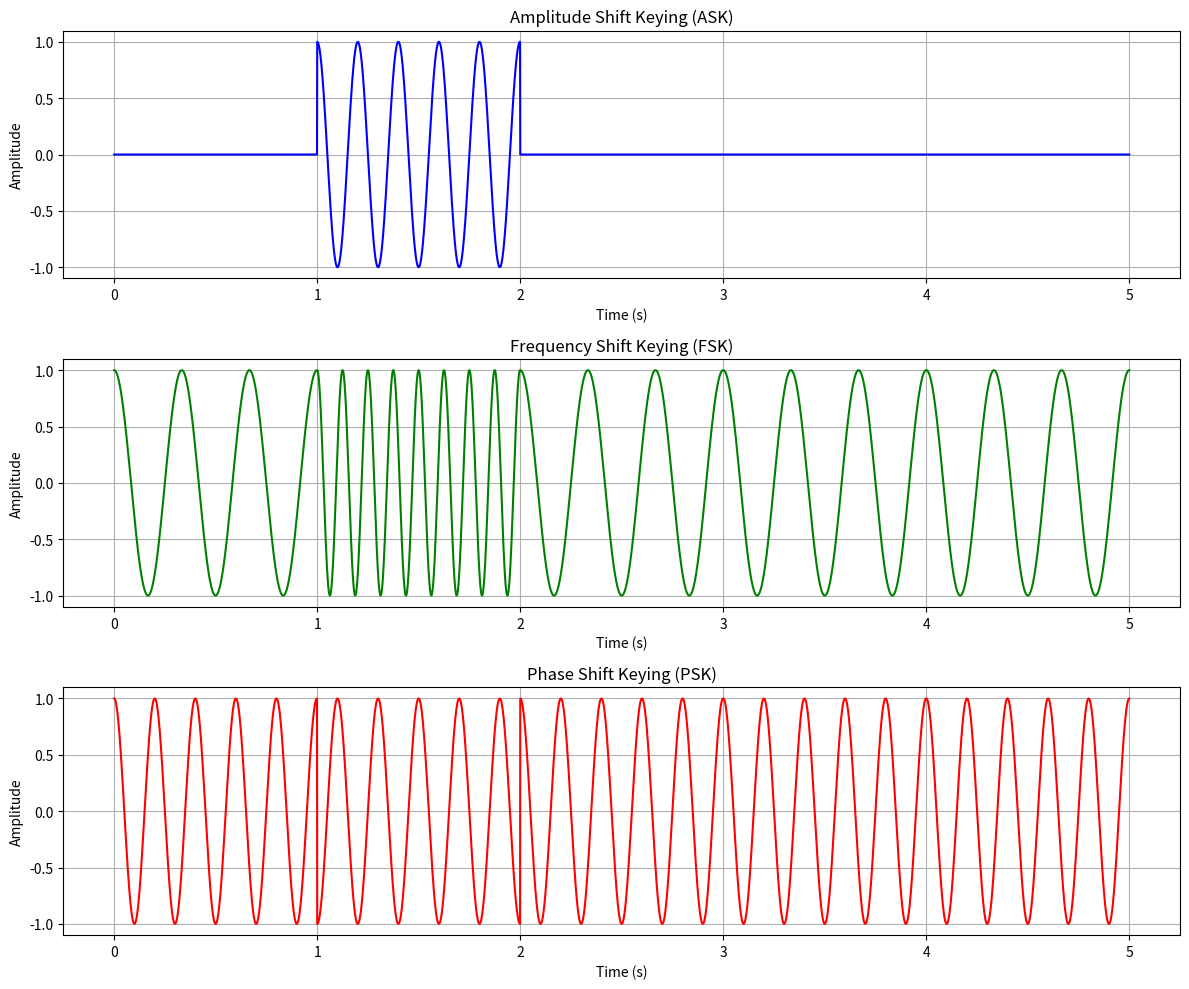

Write Python code to recreate this figure.
import numpy as np
import matplotlib.pyplot as plt

fc = 5
fc_fsk0 = 3
fc_fsk1 = 8
fs = 1000
bit_duration = 1
t = np.linspace(0, bit_duration, fs * bit_duration)

data = np.random.randint(0, 2, 5)
print("Random Data:", data)

ask_signal = np.array([])
fsk_signal = np.array([])
psk_signal = np.array([])

for bit in data:
    carrier_ask = np.cos(2 * np.pi * fc * t)
    ask_bit = bit * carrier_ask
    ask_signal = np.concatenate((ask_signal, ask_bit))

    if bit == 0:
        carrier_fsk = np.cos(2 * np.pi * fc_fsk0 * t)
    else:
        carrier_fsk = np.cos(2 * np.pi * fc_fsk1 * t)
    fsk_signal = np.concatenate((fsk_signal, carrier_fsk))

    if bit == 0:
        carrier_psk = np.cos(2 * np.pi * fc * t)
    else:
        carrier_psk = np.cos(2 * np.pi * fc * t + np.pi)  # Phase shift of 180° for bit 1
    psk_signal = np.concatenate((psk_signal, carrier_psk))  # Append bit to signal

# Time vector for the entire signal
total_time = np.linspace(0, len(data) * bit_duration, len(data) * len(t))

# Plotting the results
plt.figure(figsize=(12, 10))

# Plot ASK Signal
plt.subplot(3, 1, 1)
plt.plot(total_time, ask_signal, label="ASK Signal", color='blue')
plt.title("Amplitude Shift Keying (ASK)")
plt.xlabel("Time (s)")
plt.ylabel("Amplitude")
plt.grid(True)

# Plot FSK Signal
plt.subplot(3, 1, 2)
plt.plot(total_time, fsk_signal, label="FSK Signal", color='green')
plt.title("Frequency Shift Keying (FSK)")
plt.xlabel("Time (s)")
plt.ylabel("Amplitude")
plt.grid(True)

# Plot PSK Signal
plt.subplot(3, 1, 3)
plt.plot(total_time, psk_signal, label="PSK Signal", color='red')
plt.title("Phase Shift Keying (PSK)")
plt.xlabel("Time (s)")
plt.ylabel("Amplitude")
plt.grid(True)

plt.tight_layout()
plt.show()
